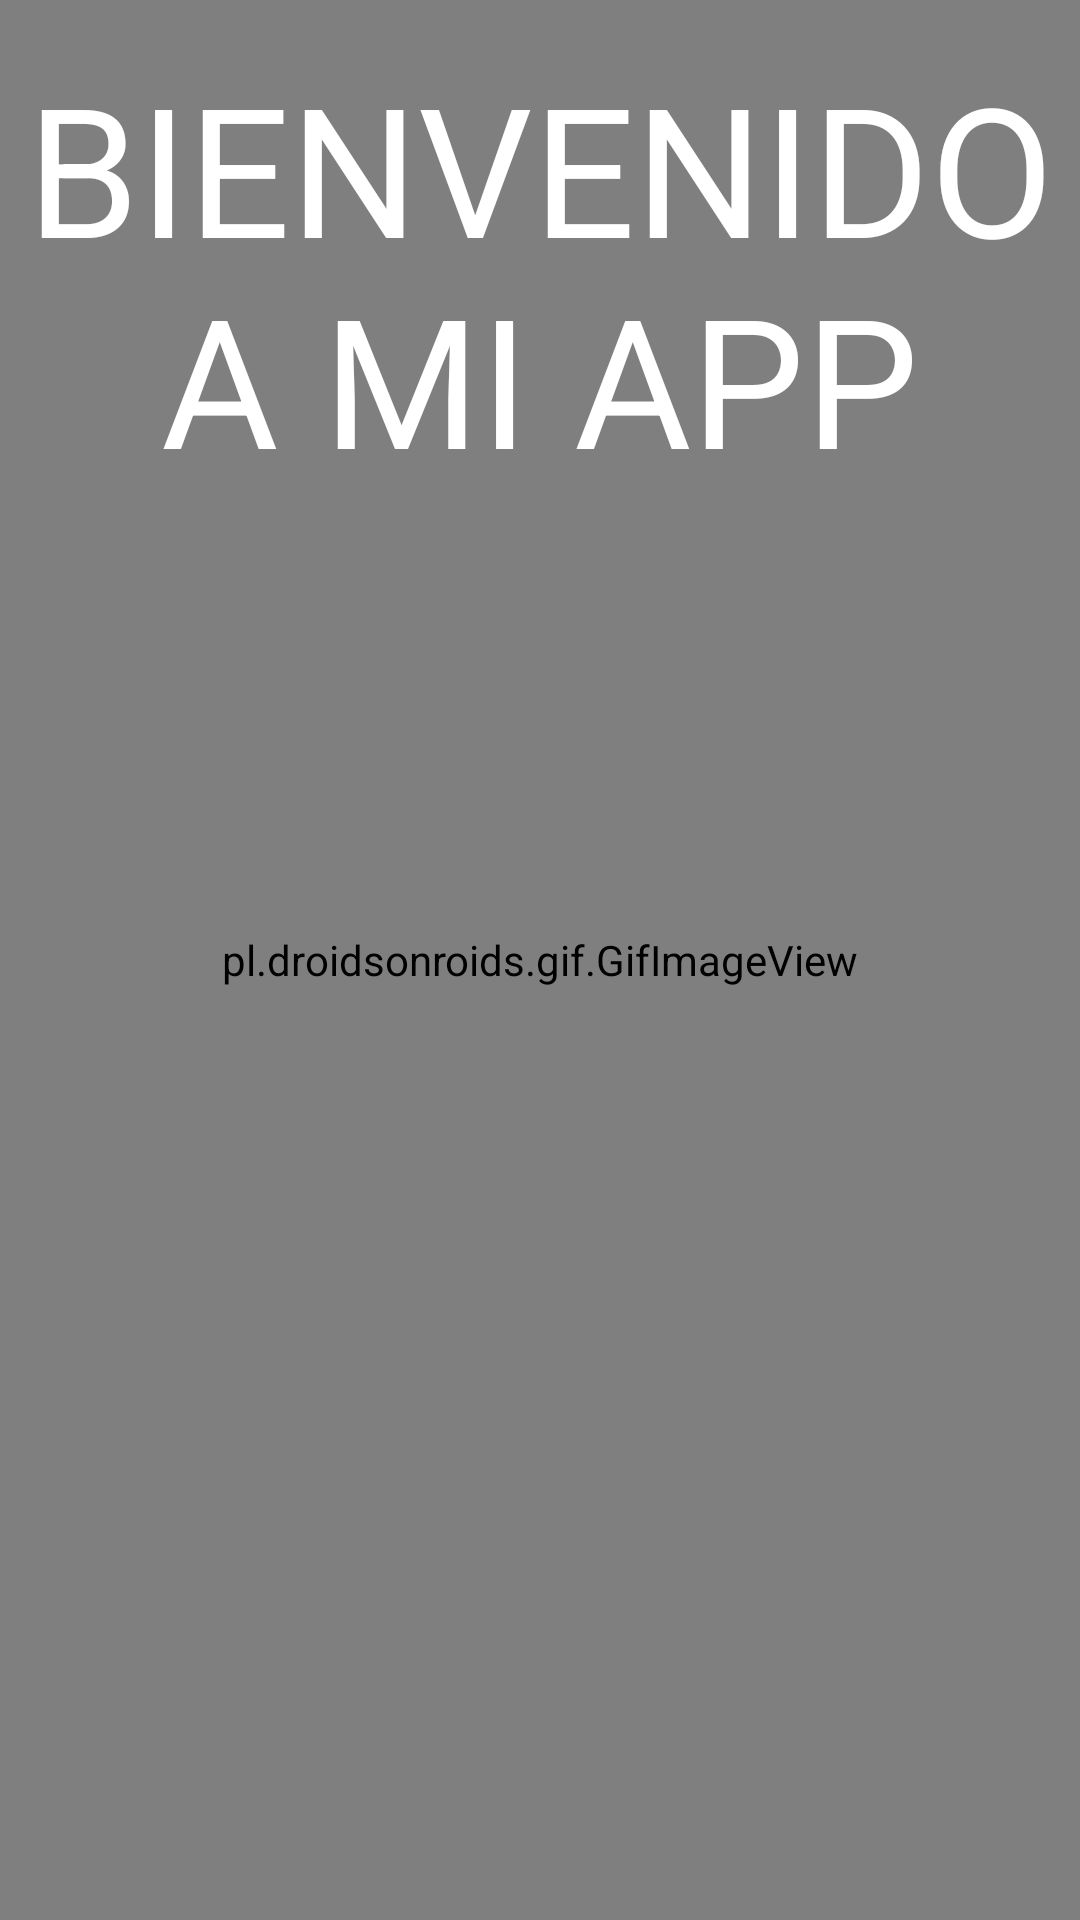

Android layout source for this screen:
<!-- AndroidManifest.xml: application theme Theme.Actividades -->
<!-- res/layout/fragment_home.xml -->
<?xml version="1.0" encoding="utf-8"?>
<android.support.constraint.ConstraintLayout xmlns:android="http://schemas.android.com/apk/res/android"
    xmlns:app="http://schemas.android.com/apk/res-auto"
    xmlns:tools="http://schemas.android.com/tools"
    android:layout_width="match_parent"
    android:layout_height="match_parent"
    tools:context=".ui.home.HomeFragment"
    android:background="@color/black">

    <pl.droidsonroids.gif.GifImageView
        android:layout_width="match_parent"
        android:layout_height="match_parent"
        android:src="@drawable/ocean"
        tools:layout_editor_absoluteX="8dp"
        tools:layout_editor_absoluteY="-110dp" />

    <TextView
        android:id="@+id/text_home"
        android:layout_width="match_parent"
        android:layout_height="wrap_content"
        android:layout_marginStart="8dp"
        android:layout_marginTop="8dp"
        android:layout_marginEnd="8dp"
        android:text="BIENVENIDO A MI APP"
        android:textAlignment="center"
        android:textColor="@color/white"
        android:textSize="60sp"
        app:layout_constraintBottom_toBottomOf="parent"
        app:layout_constraintEnd_toEndOf="parent"
        app:layout_constraintHorizontal_bias="0.0"
        app:layout_constraintStart_toStartOf="parent"
        app:layout_constraintTop_toTopOf="parent"
        app:layout_constraintVertical_bias="0.016" />
</android.support.constraint.ConstraintLayout>
<!-- resources referenced by this layout -->
<resources>
  <color name="black">#FF000000</color>
  <color name="white">#FFFFFFFF</color>
      /*synthwave colors*/
  <!-- drawable ocean: gif bitmap (drawable, 91917 bytes) -->
  <style name="Theme.Actividades" parent="Theme.AppCompat.Light.NoActionBar">
          
          <item name="colorPrimary">@color/purple_500</item>
          <item name="colorPrimaryDark">@color/purple_700</item>
          <item name="colorAccent">@color/teal_200</item>
          
      </style>
  <color name="purple_500">#FF6200EE</color>
  <color name="purple_700">#FF3700B3</color>
  <color name="teal_200">#FF03DAC5</color>
</resources>
